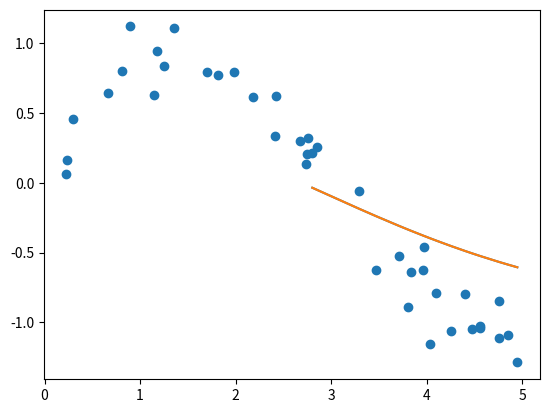

Python code for this plot: (Note: this script raises an exception after producing the figure.)
import numpy as np
import matplotlib.pyplot as plt

def rbf(x,y,sigma=1):
    k = np.exp(-np.linalg.norm(x-y)**2/(2*sigma**2))
    return k 
def laplacian(x,y,sigma):
    k = np.exp(-np.linalg.norm(x-y)/sigma)
    return k

X = np.random.normal(size=(20,10))
# labels
y = np.random.randint(0,2,size=(20,1))

def kde(X,sigma=1):
    kde = np.zeros_like(X@X.T)
    rows = X.shape[0]
    for row_1 in range(rows):
        for row_2 in range(rows):
            kde[row_1,row_2]+=rbf(X[row_1,:],X[row_2,:],sigma=sigma)
    return kde
print(kde(X).shape)

#fig, (ax1,ax2,ax3) = plt.subplots(3)
#ax1.hist(kde(X,sigma=1))
#ax1.set_title("Test")
#ax2.hist(kde(X,sigma=2))
#ax3.hist(kde(X,sigma=2))
#
#plt.savefig('kde.jpg')
#print(kde(X).max(axis=1))
#
def naraya(x,y,X,h=1):
    length = np.sum(x - X,axis=1,keepdims=True) 
    return y.T@np.sum(x - X,axis=1,keepdims=True) / length 

def naraya_predict(X_train,y_train,x_query,kernel_func=rbf,sigma=1):
    weights = np.array([kernel_func(x_query,x_i,sigma) for x_i in X_train])
    num = y_train.T@weights
    den = np.sum(weights)
    return num / den

X_train = np.sort(5*np.random.rand(40,1),axis=0)
y_train = np.sin(X_train).ravel()
y_train += 0.2 *np.random.randn(40)

X_query = np.linspace(0,5,100)[:,np.newaxis]

y_pred_gaussian = [naraya_predict(X_train,y_train,x_q,kernel_func=rbf,sigma=0.2) for x_q in X_query]
y_pred_laplacian = [naraya_predict(X_train,y_train,x_q,kernel_func=laplacian,sigma=0.2) for x_q in X_query]

#plt.scatter(X_train,y_train)
#plt.plot(X_query,y_pred_gaussian)
#plt.plot(X_query,y_pred_laplacian)
#plt.title("Gaussian vs. laplacian kernel")
#plt.legend("upper right")
#plt.savefig('kr.jpg')


def loss(y,y_hat):
    return np.linalg.norm(y-y_hat)**2

def gradient(X_train,y_train,x_q,kernel_func=rbf,sigma=1):
    d = np.linalg.norm(X_train-x_q)**2
    return d / sigma**3 * naraya_predict(X_train,y_train,x_q,kernel_func=kernel_func,sigma=sigma)

def update(X_train,y_train,x_q,kernel_func=rbf,sigma=1,lr=0.0001):
    weight = sigma - lr*gradient(X_train,y_train,x_q,kernel_func=kernel_func,sigma=sigma)
    return weight
def train(num_steps,X_batch,y_batch,X_query,sigma,lr):
    for step in range(num_steps):
        print("sigma update")
        sigma=update(X_batch,y_batch,X_query,sigma=sigma,lr=lr)
        print(update(X_batch,y_batch,X_query,sigma=sigma,lr=lr))
    return sigma


### split the data
delim = X_train.shape[0] // 2
X_batch = X_train[0:delim,]
y_batch = y_train[0:delim,]
print(X_batch.shape,y_batch.shape)
x_query = X_train[delim:,]

lr = 1e-6
#sigma = np.abs(np.random.normal(1))
#print("sigma",sigma)
#print(update(X_batch,y_batch,X_query,sigma=sigma))
num_steps = 10

sigma = np.abs(np.random.normal(1))

# plot sigma before and after training
y_pred_gaussian_b = [naraya_predict(X_train,y_train,x_q,kernel_func=rbf,sigma=sigma) for x_q in x_query]
plt.scatter(X_train,y_train)
plt.plot(x_query,y_pred_gaussian_b)

# tune the sigma
sigma = train(num_steps,X_batch,y_batch,x_query,sigma,lr)
y_pred_gaussian_a = [naraya_predict(X_train,y_train,x_q,kernel_func=rbf,sigma=sigma) for x_q in x_query]
plt.plot(x_query,y_pred_gaussian_a)
plt.plot(X_query,y_pred_gaussian_b)
plt.savefig('tunesigma.jpg')




#plt.scatter(X_train,y_train)
#plt.plot(X_query,y_pred_gaussian)
#plt.plot(X_query,y_pred_laplacian)
#plt.title("Gaussian vs. laplacian kernel")
#plt.legend("upper right")
#plt.savefig('kr.jpg')
